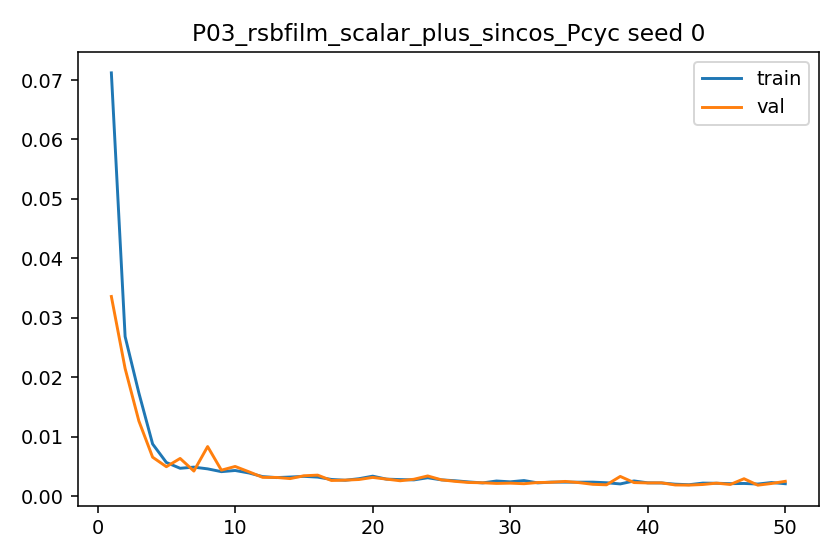

The data file committed next to this chart (first rows):
epoch, train_l1, val_l1, grad_norm_mean, grad_norm_max
1, 0.07121, 0.03358, 0.7021, 1.642
2, 0.02685, 0.02147, 0.1712, 0.4509
3, 0.01735, 0.01264, 0.2756, 0.6575
4, 0.008766, 0.006543, 0.2997, 0.744
5, 0.005655, 0.004943, 0.5247, 1.087
6, 0.004681, 0.006335, 0.7269, 1.217
7, 0.004874, 0.00421, 0.9461, 1.323
8, 0.004582, 0.008335, 0.8415, 1.348
9, 0.004112, 0.004362, 0.8019, 1.339
10, 0.004307, 0.004985, 1.041, 1.315
11, 0.003892, 0.00409, 0.9227, 1.322
12, 0.003276, 0.003154, 0.7122, 1.108
13, 0.003113, 0.003139, 0.8314, 1.011
14, 0.003204, 0.002945, 0.8374, 1.235
15, 0.003322, 0.003419, 1.047, 1.227
16, 0.003195, 0.003527, 1.023, 1.219
17, 0.002799, 0.002626, 0.7607, 1.2
18, 0.002667, 0.002684, 0.6985, 1.04
19, 0.002923, 0.002789, 0.9084, 1.206
20, 0.003351, 0.00314, 0.9073, 1.23
21, 0.002853, 0.002857, 1.02, 1.196
22, 0.002776, 0.002577, 1.051, 1.155
23, 0.002727, 0.002835, 0.9623, 1.205
24, 0.003086, 0.003391, 1.043, 1.233
25, 0.002728, 0.002734, 0.9945, 1.236
26, 0.002582, 0.002477, 1.017, 1.136
27, 0.002379, 0.002287, 0.7586, 1.166
28, 0.002219, 0.002241, 0.6533, 1.006
29, 0.002539, 0.002128, 0.8674, 1.198
30, 0.002401, 0.002175, 0.7641, 1.174
31, 0.002617, 0.002082, 0.9178, 1.139
32, 0.002223, 0.002286, 0.7183, 1.121
33, 0.002354, 0.002323, 0.8603, 1.165
34, 0.002349, 0.002468, 0.9598, 1.186
35, 0.002341, 0.002266, 1.028, 1.164
36, 0.002347, 0.001981, 0.9855, 1.183
37, 0.002245, 0.001898, 0.7571, 1.164
38, 0.002047, 0.003308, 0.7465, 1.207
39, 0.002549, 0.002275, 0.9453, 1.218
40, 0.00223, 0.002213, 1.018, 1.149
41, 0.002208, 0.00223, 1.01, 1.124
42, 0.002004, 0.001871, 0.6777, 1.159
43, 0.001913, 0.001849, 0.7131, 1.082
44, 0.002184, 0.00195, 1.02, 1.132
45, 0.00216, 0.002179, 1.015, 1.125
46, 0.002093, 0.001955, 0.8559, 1.127
47, 0.002125, 0.002921, 0.8787, 1.155
48, 0.002027, 0.001837, 0.7833, 1.181
49, 0.002285, 0.002122, 0.8452, 1.129
50, 0.002079, 0.002485, 0.9073, 1.132
